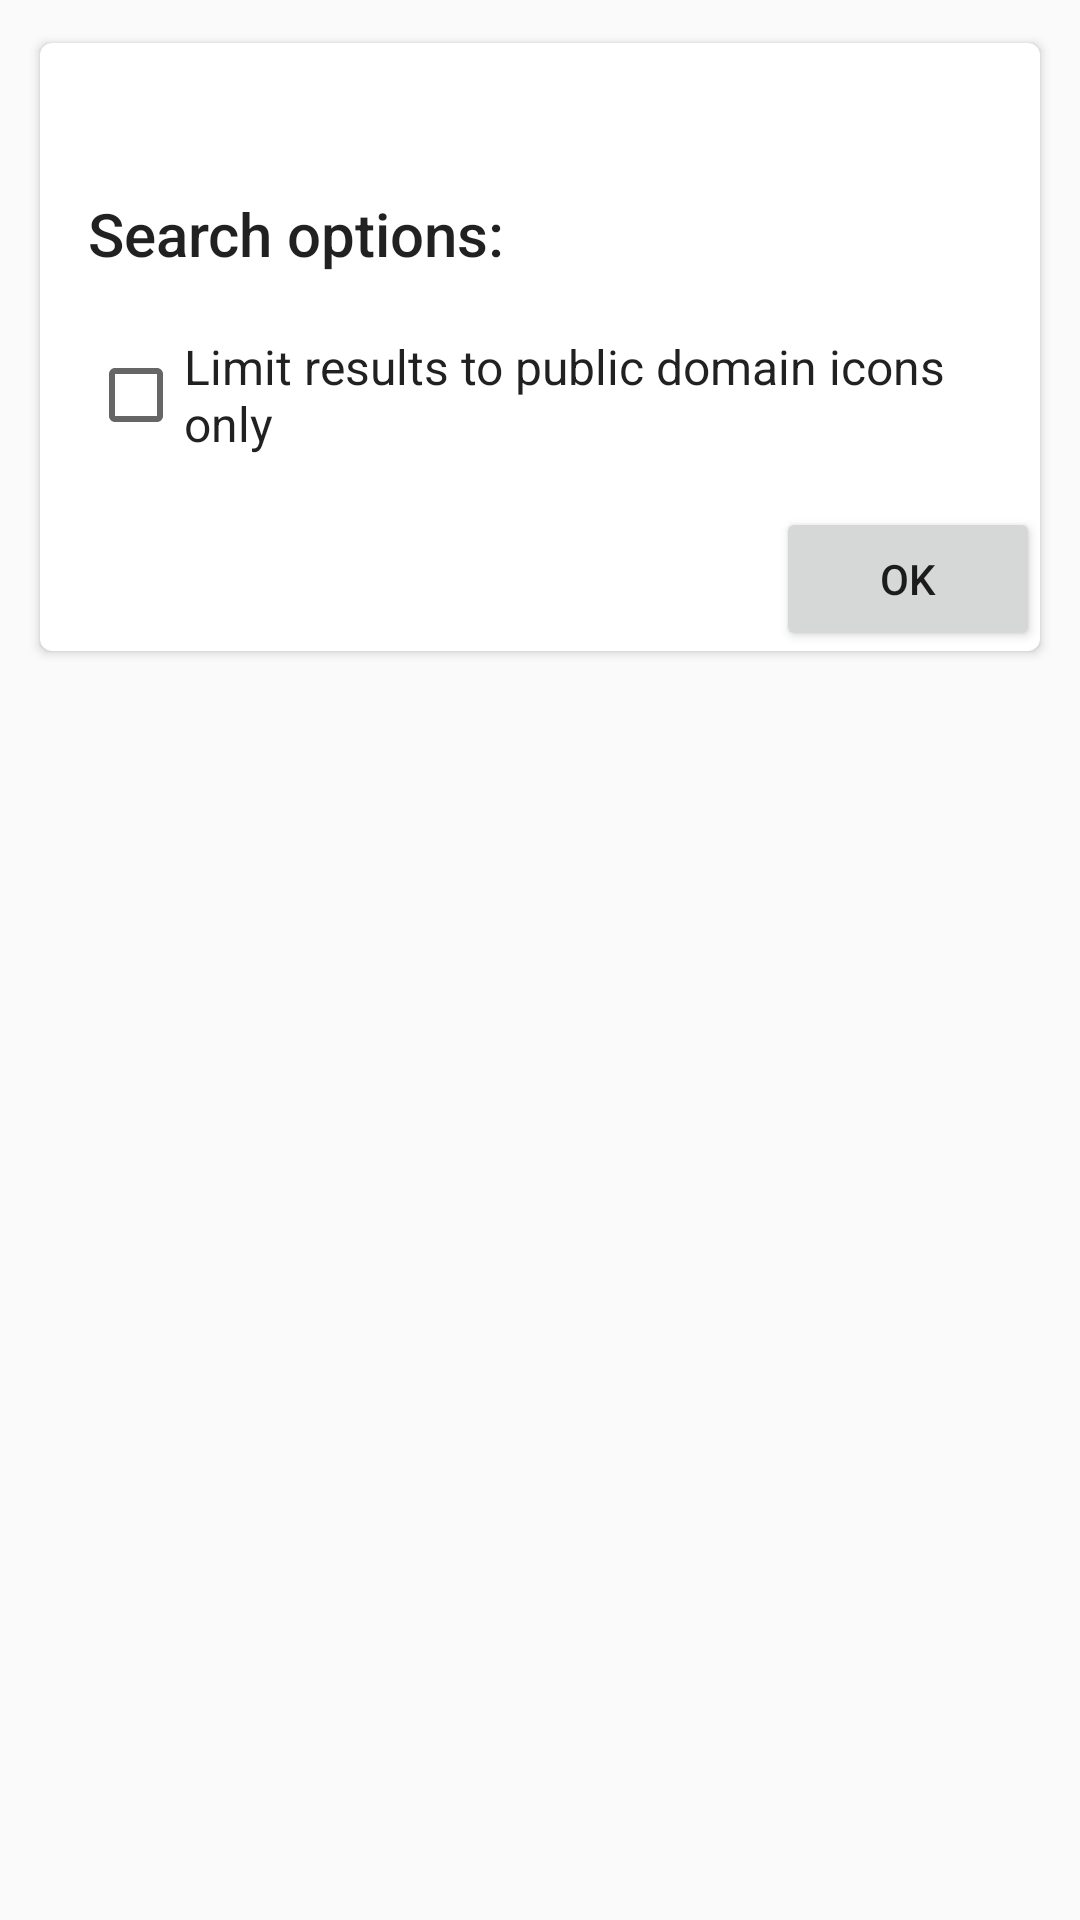

Layout XML and referenced resources for this Android screen:
<!-- AndroidManifest.xml: application theme AppTheme -->
<!-- res/layout/dialog_filter.xml -->
<?xml version="1.0" encoding="utf-8"?>
<RelativeLayout
    xmlns:android="http://schemas.android.com/apk/res/android"
    xmlns:app="http://schemas.android.com/apk/res-auto"
    xmlns:tools="http://schemas.android.com/tools"
    android:layout_width="match_parent"
    android:layout_height="wrap_content">

    <android.support.v7.widget.CardView
        android:layout_width="match_parent"
        android:layout_height="wrap_content"
        android:layout_margin="10dp"
        app:cardBackgroundColor="@color/colorLight"
        app:cardCornerRadius="4dp"
        app:cardUseCompatPadding="true">

        <LinearLayout
            android:layout_width="match_parent"
            android:layout_height="wrap_content"
            android:orientation="vertical"
            android:paddingBottom="65dp"
            android:paddingLeft="16dp"
            android:paddingRight="16dp"
            android:paddingTop="30dp">

            <TextView
                style="@style/Base.TextAppearance.AppCompat.Title"
                android:id="@+id/dialog_title"
                android:text="@string/dialog_title"
                android:layout_width="wrap_content"
                android:layout_height="wrap_content"
                android:layout_marginTop="20dp" />

            <CheckBox
                android:layout_marginTop="20dp"
                android:id="@+id/public_check_box"
                tools:checked="true"
                style="@style/Base.TextAppearance.AppCompat.SearchResult.Subtitle"
                android:text="@string/dialog_check_box_text"
                android:layout_width="wrap_content"
                android:layout_height="wrap_content" />
        </LinearLayout>

        <RelativeLayout
            android:layout_width="match_parent"
            android:layout_height="wrap_content"
            android:layout_gravity="bottom"
            android:layout_marginTop="20dp">

            <Button
                android:id="@+id/btn_submit"
                android:layout_gravity="end"
                android:layout_width="wrap_content"
                android:layout_height="wrap_content"
                android:layout_alignParentRight="true"
                android:text="@string/dialog_ok_button"
                tools:ignore="RtlHardcoded" />
        </RelativeLayout>
    </android.support.v7.widget.CardView>

</RelativeLayout>
<!-- resources referenced by this layout -->
<resources>
  <color name="colorLight">#ffffff</color>
  <string name="dialog_check_box_text">Limit results to public domain icons only</string>
  <string name="dialog_ok_button">OK</string>
  <string name="dialog_title">Search options:</string>
  <style name="AppTheme" parent="Theme.AppCompat.Light.DarkActionBar">
          
          <item name="colorPrimary">@color/colorPrimary</item>
          <item name="colorPrimaryDark">@color/colorPrimaryDark</item>
          <item name="colorAccent">@color/colorAccent</item>
      </style>
  <color name="colorPrimary">#03A9F4</color>
  <color name="colorPrimaryDark">#0288D1</color>
  <color name="colorAccent">#FFD740</color>
</resources>
